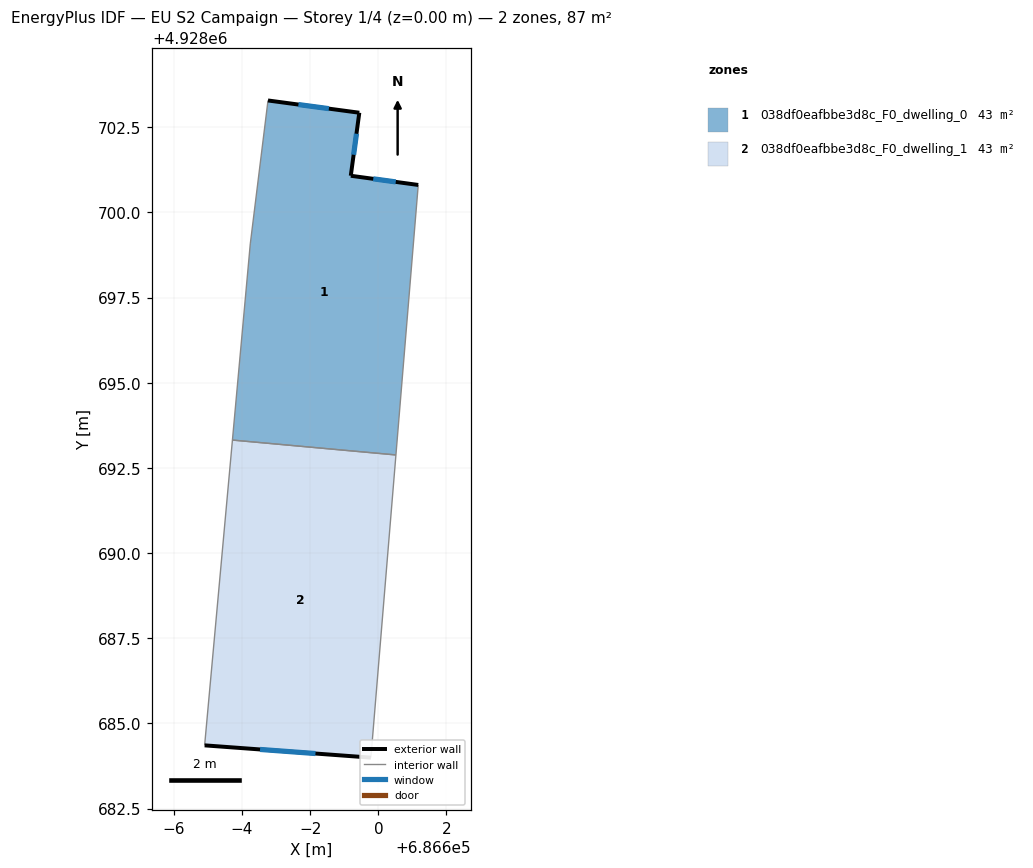
=== STOREY PLAN SPEC (per zone: floor XY polygon, exterior-wall plan segments, windows/doors) ===
zone 1: 038df0eafbbe3d8c_F0_dwelling_0  (43.5 m²)
  floor: (686600.52, 4928692.88) (686601.17, 4928700.80) (686599.19, 4928701.07) (686599.44, 4928702.92) (686596.76, 4928703.28) (686596.24, 4928699.07) (686595.72, 4928693.32)
  exterior wall: (686599.44, 4928702.92) – (686599.19, 4928701.07)  [1.9 m]
    window: (686599.36, 4928702.31) – (686599.28, 4928701.69)  [0.6 m²]
  exterior wall: (686599.19, 4928701.07) – (686601.17, 4928700.80)  [2.0 m]
    window: (686599.85, 4928700.98) – (686600.51, 4928700.89)  [0.7 m²]
  exterior wall: (686596.76, 4928703.28) – (686599.44, 4928702.92)  [2.7 m]
    window: (686597.66, 4928703.16) – (686598.55, 4928703.04)  [0.9 m²]
  interior walls: 4
zone 2: 038df0eafbbe3d8c_F0_dwelling_1  (43.5 m²)
  floor: (686599.78, 4928684.00) (686600.52, 4928692.88) (686595.72, 4928693.32) (686594.90, 4928684.36)
  exterior wall: (686599.78, 4928684.00) – (686594.90, 4928684.36)  [4.9 m]
    window: (686598.16, 4928684.11) – (686596.53, 4928684.24)  [1.6 m²]
  interior walls: 3

=== DERIVED (storey summary) ===
Building: EU S2 Campaign
Storey: 1 of 4  (floor level z = 0.00 m)
Storey gross floor area: 87.0 m²
Zones on this storey: 2
  - 038df0eafbbe3d8c_F0_dwelling_0: floor 43.5 m²; exterior wall 6.6 m (19.7 m²); 3 window(s) 2.2 m²; WWR 11.1%
  - 038df0eafbbe3d8c_F0_dwelling_1: floor 43.5 m²; exterior wall 4.9 m (14.7 m²); 1 window(s) 1.6 m²; WWR 11.1%
Zone adjacency (shared interzone walls):
  - 038df0eafbbe3d8c_F0_dwelling_0 ↔ 038df0eafbbe3d8c_F0_dwelling_1